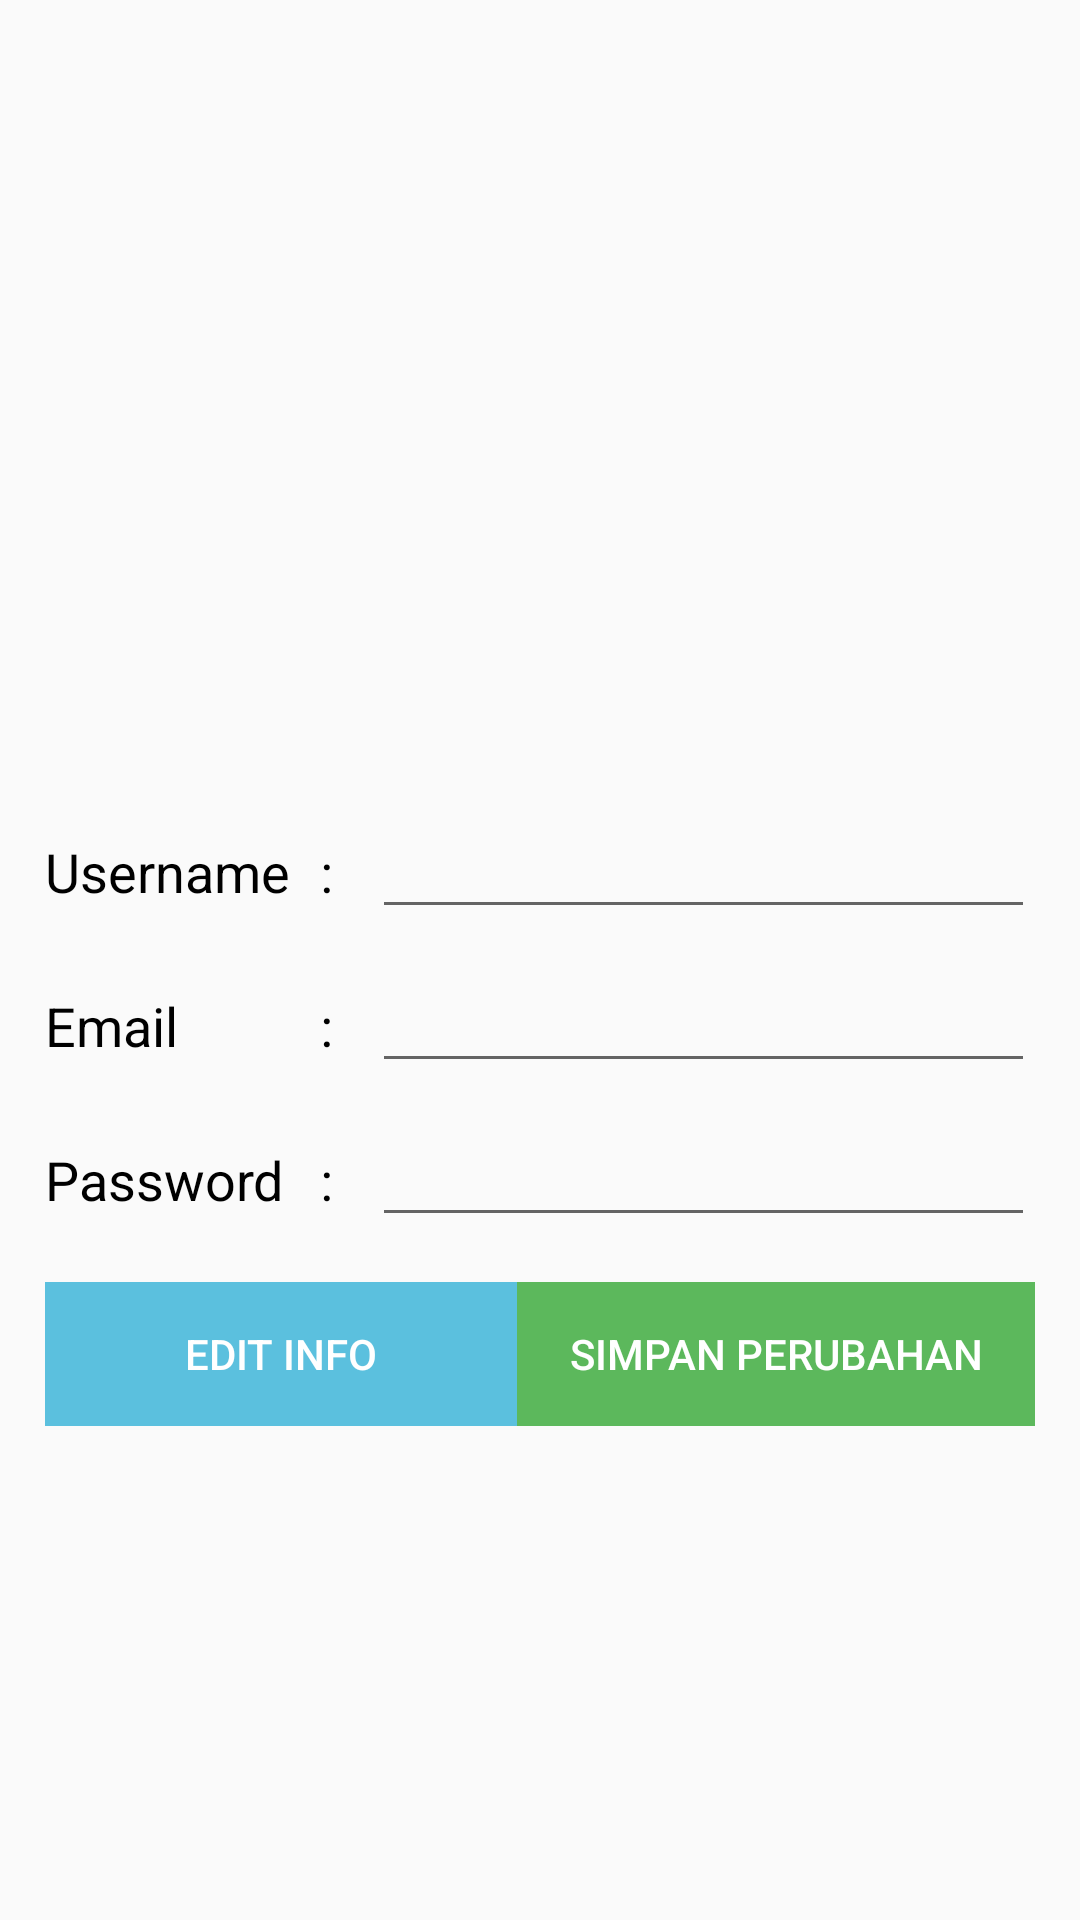

Layout XML and referenced resources for this Android screen:
<!-- AndroidManifest.xml: application theme AppTheme -->
<!-- res/layout/fragment_home.xml -->
<?xml version="1.0" encoding="utf-8"?>
<LinearLayout xmlns:android="http://schemas.android.com/apk/res/android"
    xmlns:app="http://schemas.android.com/apk/res-auto"
    android:orientation="vertical" android:layout_width="match_parent"
    android:layout_height="match_parent"
    >

    <ScrollView
        android:layout_width="match_parent"
        android:padding="15dp"
        android:layout_height="match_parent">
        <LinearLayout
            android:layout_width="match_parent"
            android:layout_height="match_parent"
            android:orientation="vertical">
            <ImageView
                android:id="@+id/admin_image"
                android:layout_gravity="center"
                android:src="@drawable/admin"
                android:layout_width="match_parent"
                android:layout_height="170dp" />
            <TextView
                android:id="@+id/greetings"
                android:textSize="40sp"
                android:layout_marginTop="20dp"
                android:textAllCaps="false"
                android:textAlignment="center"
                android:layout_width="match_parent"
                android:layout_height="wrap_content" />
            <TableLayout
                android:layout_marginTop="10dp"
                android:layout_width="match_parent"
                android:layout_height="wrap_content">
                <TableRow>
                    <TextView
                        android:text="Username"
                        android:textAppearance="@style/TextAppearance.AppCompat.Medium"
                        android:textColor="@android:color/black"
                        android:layout_weight="1"
                        />
                    <TextView
                        android:text=":"
                        android:textAppearance="@style/TextAppearance.AppCompat.Medium"
                        android:textColor="@android:color/black"
                        android:layout_weight="0.3"
                        />
                    <EditText
                        android:layout_marginLeft="10dp"
                        android:textAppearance="@style/TextAppearance.AppCompat.Medium"
                        android:textColor="@android:color/black"
                        android:layout_width="match_parent"
                        android:layout_height="wrap_content"
                        android:id="@+id/username"
                        android:layout_weight="20"
                        />
                </TableRow>
                <TableRow
                    android:layout_marginTop="10dp"
                    >
                    <TextView
                        android:text="Email"
                        android:textAppearance="@style/TextAppearance.AppCompat.Medium"
                        android:textColor="@android:color/black"
                        android:layout_weight="1"
                        />
                    <TextView
                        android:text=":"
                        android:textAppearance="@style/TextAppearance.AppCompat.Medium"
                        android:textColor="@android:color/black"
                        android:layout_weight="0.3"
                        />
                    <EditText
                        android:layout_marginLeft="10dp"
                        android:textAppearance="@style/TextAppearance.AppCompat.Medium"
                        android:textColor="@android:color/black"
                        android:layout_width="match_parent"
                        android:layout_height="wrap_content"
                        android:id="@+id/email"
                        android:layout_weight="20"
                        />
                </TableRow>
                <TableRow
                    android:layout_marginTop="10dp"
                    >
                    <TextView
                        android:text="Password"
                        android:textAppearance="@style/TextAppearance.AppCompat.Medium"
                        android:textColor="@android:color/black"
                        android:layout_weight="1"
                        />
                    <TextView
                        android:text=":"
                        android:textAppearance="@style/TextAppearance.AppCompat.Medium"
                        android:textColor="@android:color/black"
                        android:layout_weight="0.3"
                        />
                    <EditText
                        android:layout_marginLeft="10dp"
                        android:textAppearance="@style/TextAppearance.AppCompat.Medium"
                        android:textColor="@android:color/black"
                        android:layout_width="match_parent"
                        android:layout_height="wrap_content"
                        android:id="@+id/password"
                        android:inputType="textPassword"
                        android:layout_weight="20"
                        />
                </TableRow>
            </TableLayout>
            <TableLayout
                android:layout_marginTop="15dp"
                android:layout_width="match_parent"
                android:layout_height="wrap_content">
                <TableRow>
                    <Button
                        android:layout_width="match_parent"
                        android:layout_height="wrap_content"
                        android:text="Edit info"
                        android:textColor="@color/white"
                        android:id="@+id/edit_info_admin"
                        android:layout_weight="2"
                        android:background="@color/info"
                        />
                    <Button
                        android:textColor="@color/white"
                        android:background="@color/success"
                        android:layout_width="match_parent"
                        android:layout_height="wrap_content"
                        android:text="Simpan Perubahan"
                        android:id="@+id/simpan_perubahan"
                        android:layout_weight="1"
                        />
                </TableRow>
            </TableLayout>
        </LinearLayout>
    </ScrollView>

</LinearLayout>
<!-- resources referenced by this layout -->
<resources>
  <color name="info">#5bc0de</color>
  <color name="success">#5cb85c</color>
  <color name="white">#fff</color>
  <style name="AppTheme" parent="Theme.AppCompat.Light.NoActionBar">
          
          <item name="colorPrimary">@color/colorPrimary</item>
          <item name="colorPrimaryDark">@color/colorPrimaryDark</item>
          <item name="colorAccent">@color/success</item>
          <item name="android:windowTranslucentStatus">true</item>
          <item name="android:windowTranslucentNavigation">true</item>
      </style>
  <color name="colorPrimary">#3F51B5</color>
  <color name="colorPrimaryDark">#303F9F</color>
</resources>
